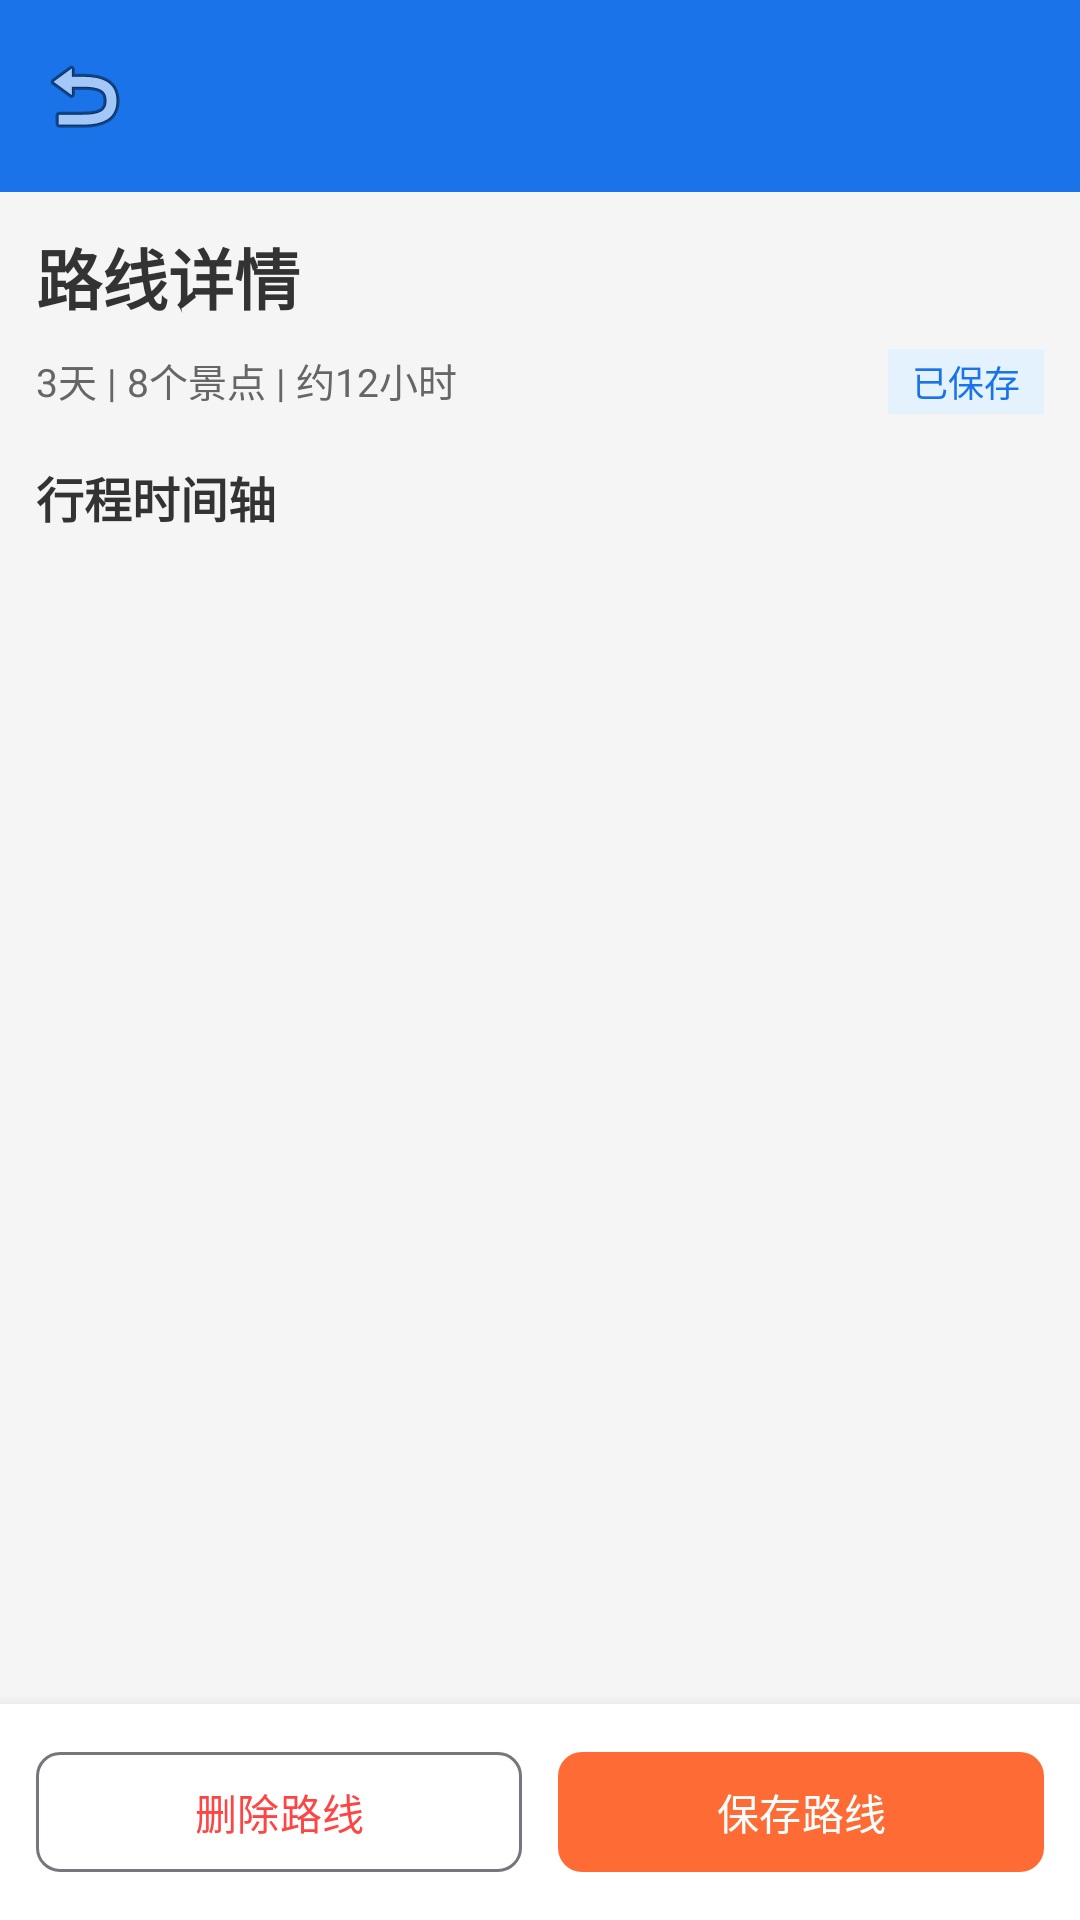

Produce the Android XML layout that renders to this screen, including the resource entries it uses.
<!-- AndroidManifest.xml: activity theme Theme.HuantuApp -->
<!-- res/layout/activity_trip_detail.xml -->
<?xml version="1.0" encoding="utf-8"?>
<LinearLayout xmlns:android="http://schemas.android.com/apk/res/android"
    xmlns:app="http://schemas.android.com/apk/res-auto"
    android:layout_width="match_parent"
    android:layout_height="match_parent"
    android:orientation="vertical"
    android:background="#F5F5F5">

    <include layout="@layout/toolbar_default" />

    <androidx.core.widget.NestedScrollView
        android:layout_width="match_parent"
        android:layout_height="0dp"
        android:layout_weight="1"
        android:fillViewport="true">

        <LinearLayout
            android:layout_width="match_parent"
            android:layout_height="wrap_content"
            android:orientation="vertical"
            android:padding="12dp">

            
            <TextView
                android:id="@+id/tv_route_title"
                android:layout_width="wrap_content"
                android:layout_height="wrap_content"
                android:text="路线详情"
                android:textSize="22sp"
                android:textStyle="bold"
                android:textColor="#333333" />

            
            <LinearLayout
                android:layout_width="match_parent"
                android:layout_height="wrap_content"
                android:orientation="horizontal"
                android:layout_marginTop="8dp">

                <TextView
                    android:id="@+id/tv_route_info"
                    android:layout_width="0dp"
                    android:layout_height="wrap_content"
                    android:layout_weight="1"
                    android:text="3天 | 8个景点 | 约12小时"
                    android:textSize="13sp"
                    android:textColor="#666666" />

                <TextView
                    android:id="@+id/tv_route_status"
                    android:layout_width="wrap_content"
                    android:layout_height="wrap_content"
                    android:text="已保存"
                    android:textSize="12sp"
                    android:textColor="#1A73E8"
                    android:background="#E3F2FD"
                    android:paddingStart="8dp"
                    android:paddingEnd="8dp"
                    android:paddingTop="2dp"
                    android:paddingBottom="2dp" />
            </LinearLayout>

            
            <TextView
                android:layout_width="wrap_content"
                android:layout_height="wrap_content"
                android:text="行程时间轴"
                android:textSize="16sp"
                android:textStyle="bold"
                android:textColor="#333333"
                android:layout_marginTop="16dp" />

            <androidx.recyclerview.widget.RecyclerView
                android:id="@+id/rv_timeline"
                android:layout_width="match_parent"
                android:layout_height="wrap_content"
                android:layout_marginTop="8dp"
                android:nestedScrollingEnabled="false" />
        </LinearLayout>
    </androidx.core.widget.NestedScrollView>

    
    <LinearLayout
        android:layout_width="match_parent"
        android:layout_height="wrap_content"
        android:orientation="horizontal"
        android:padding="12dp"
        android:background="@android:color/white"
        android:elevation="8dp">

        <com.google.android.material.button.MaterialButton
            android:id="@+id/btn_delete"
            android:layout_width="0dp"
            android:layout_height="48dp"
            android:layout_weight="1"
            android:text="删除路线"
            android:textColor="#FF4444"
            style="@style/Widget.Material3.Button.OutlinedButton"
            app:cornerRadius="8dp" />

        <com.google.android.material.button.MaterialButton
            android:id="@+id/btn_save"
            android:layout_width="0dp"
            android:layout_height="48dp"
            android:layout_weight="1"
            android:layout_marginStart="12dp"
            android:text="保存路线"
            app:cornerRadius="8dp" />
    </LinearLayout>
</LinearLayout>
<!-- res/layout/toolbar_default.xml (included above) -->
<?xml version="1.0" encoding="utf-8"?>
<androidx.appcompat.widget.Toolbar xmlns:android="http://schemas.android.com/apk/res/android"
    xmlns:app="http://schemas.android.com/apk/res-auto"
    android:id="@+id/toolbar"
    android:layout_width="match_parent"
    android:layout_height="?attr/actionBarSize"
    android:background="#1A73E8"
    android:theme="@style/ThemeOverlay.Material3.Dark"
    app:titleTextColor="@android:color/white"
    app:navigationIcon="@android:drawable/ic_menu_revert" />
<!-- resources referenced by this layout -->
<resources>
  <style name="Theme.HuantuApp" parent="Base.Theme.HuantuApp" />
  <style name="Base.Theme.HuantuApp" parent="Theme.Material3.DayNight.NoActionBar">
          <item name="colorPrimary">@color/primary</item>
          <item name="colorOnPrimary">@color/text_on_primary</item>
          <item name="colorSecondary">@color/secondary</item>
          <item name="colorOnSecondary">@color/text_on_primary</item>
      </style>
  <color name="primary">#FF6B35</color>
  <color name="text_on_primary">#FFFFFF</color>
  <color name="secondary">#0891B2</color>
</resources>
